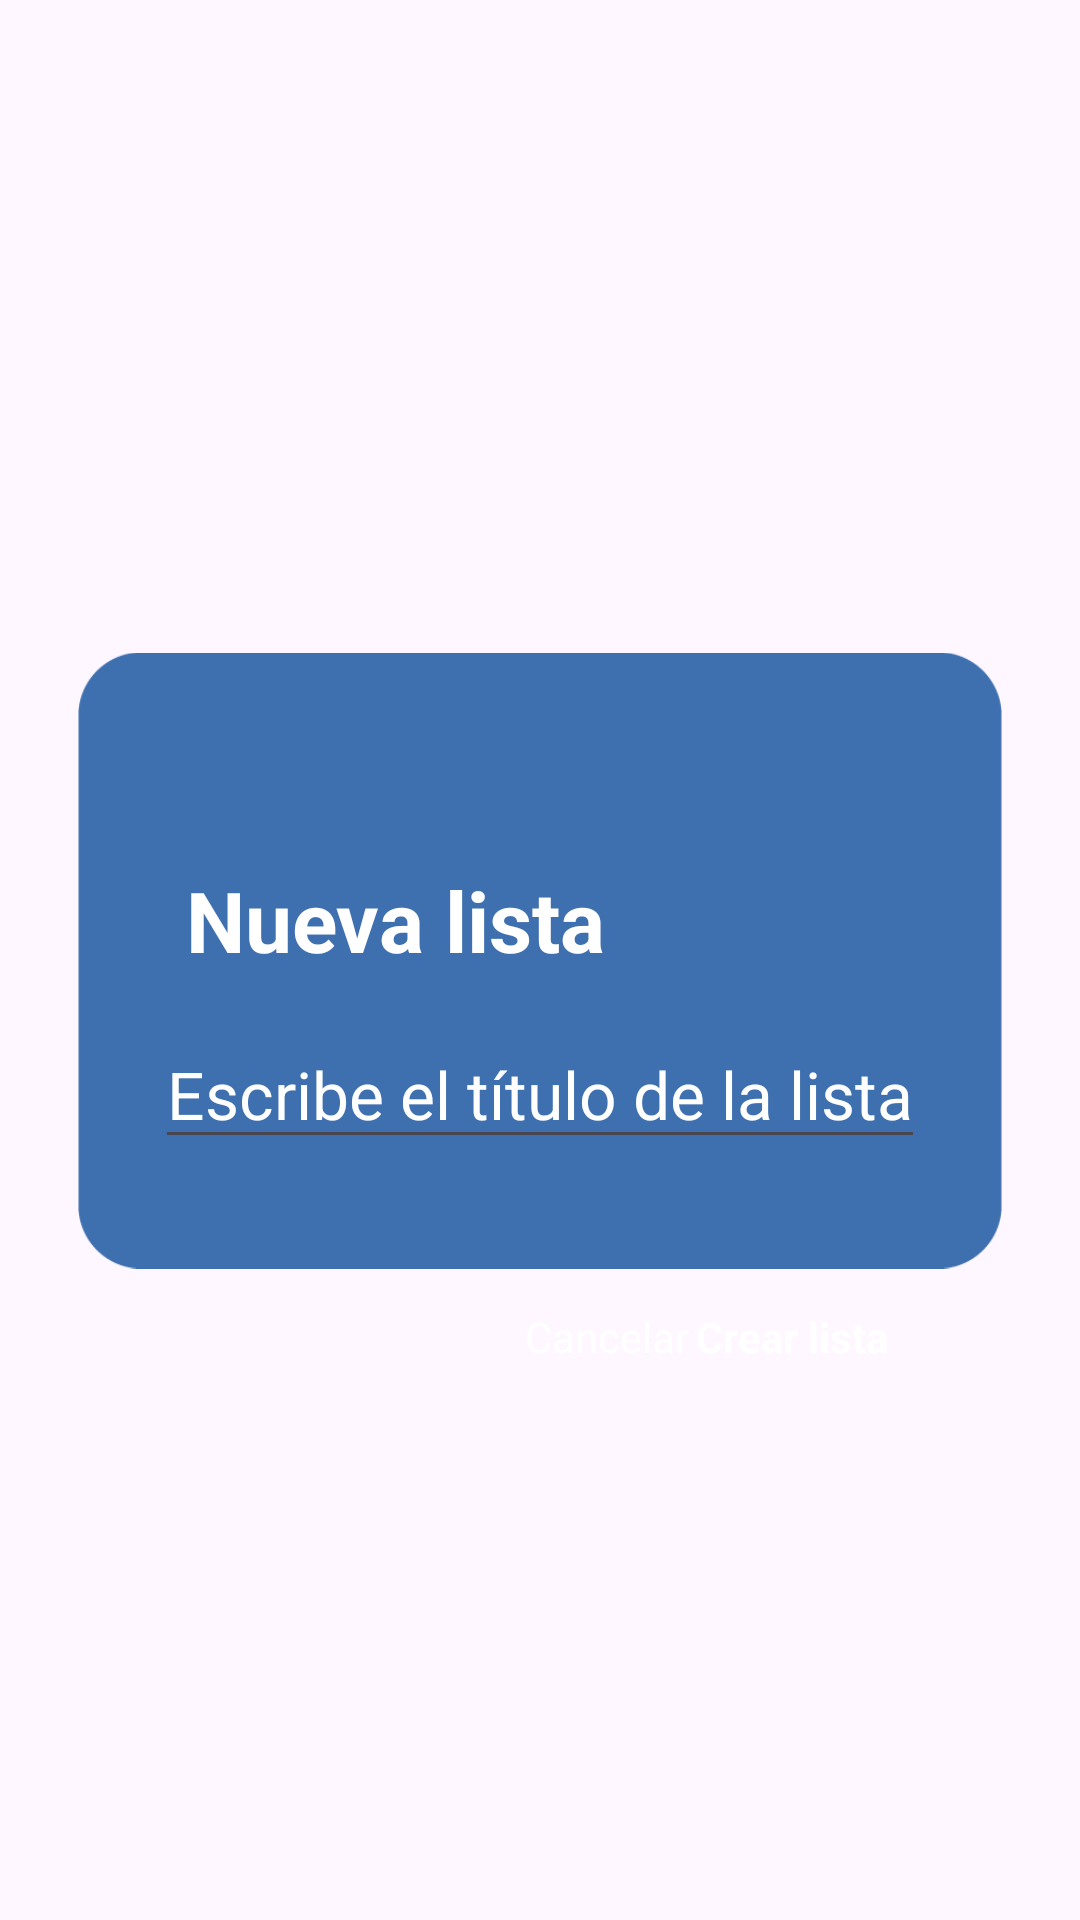

This screen was rendered from an Android layout file. Write that file and the resources it references.
<!-- AndroidManifest.xml: application theme Theme.Taskwise -->
<!-- res/layout/category_activity.xml -->
<?xml version="1.0" encoding="utf-8"?>
<androidx.constraintlayout.widget.ConstraintLayout xmlns:android="http://schemas.android.com/apk/res/android"
    xmlns:app="http://schemas.android.com/apk/res-auto"
    xmlns:tools="http://schemas.android.com/tools"
    android:layout_width="match_parent"
    android:layout_height="match_parent">


    <ImageView
        android:id="@+id/cuadroazul"
        android:layout_width="308dp"
        android:layout_height="417dp"
        app:layout_constraintBottom_toBottomOf="parent"
        app:layout_constraintEnd_toEndOf="parent"
        app:layout_constraintStart_toStartOf="parent"
        app:layout_constraintTop_toTopOf="parent"
        app:srcCompat="@drawable/cuadro" />

    <TextView
        android:id="@+id/textnuevalista"
        android:layout_width="wrap_content"
        android:layout_height="wrap_content"
        android:layout_marginTop="288dp"
        android:text="@string/nueva_lista"
        android:textColor="#FFFFFF"
        android:textSize="28sp"
        android:textStyle="bold"
        app:layout_constraintEnd_toEndOf="parent"
        app:layout_constraintHorizontal_bias="0.281"
        app:layout_constraintStart_toStartOf="parent"
        app:layout_constraintTop_toTopOf="parent" />

    <com.google.android.material.textfield.TextInputLayout
        android:layout_width="210dp"
        android:layout_height="wrap_content"
        tools:layout_editor_absoluteX="53dp"
        tools:layout_editor_absoluteY="363dp"
        tools:ignore="MissingConstraints">

    </com.google.android.material.textfield.TextInputLayout>

    <EditText
        android:id="@+id/nombrelista"
        android:layout_width="wrap_content"
        android:layout_height="wrap_content"
        android:layout_marginTop="340dp"
        android:ems="10"
        android:inputType="text"
        android:text="@string/titulo_lista"
        android:textColor="#FFFFFF"
        android:textSize="22sp"
        app:layout_constraintEnd_toEndOf="parent"
        app:layout_constraintStart_toStartOf="parent"
        app:layout_constraintTop_toTopOf="parent" />

    <TextView
        android:id="@+id/textcrear"
        android:layout_width="wrap_content"
        android:layout_height="wrap_content"
        android:layout_marginTop="436dp"
        android:text="@string/crear_lista"
        android:textColor="#FFFFFF"
        android:textStyle="bold"
        app:layout_constraintEnd_toEndOf="parent"
        app:layout_constraintHorizontal_bias="0.784"
        app:layout_constraintStart_toStartOf="parent"
        app:layout_constraintTop_toTopOf="parent" />

    <TextView
        android:id="@+id/textcancelar"
        android:layout_width="wrap_content"
        android:layout_height="wrap_content"
        android:layout_marginTop="436dp"
        android:text="@string/cancelar_lista"
        android:textColor="#FFFFFF"
        app:layout_constraintEnd_toEndOf="parent"
        app:layout_constraintHorizontal_bias="0.573"
        app:layout_constraintStart_toStartOf="parent"
        app:layout_constraintTop_toTopOf="parent" />

</androidx.constraintlayout.widget.ConstraintLayout>
<!-- resources referenced by this layout -->
<resources>
  <!-- drawable cuadro: png bitmap (drawable, 4711 bytes) -->
  <string name="cancelar_lista">Cancelar</string>
  <string name="crear_lista">Crear lista</string>
  <string name="nueva_lista">Nueva lista</string>
  <string name="titulo_lista">Escribe el título de la lista</string>
  <style name="Theme.Taskwise" parent="Base.Theme.Taskwise" />
  <style name="Base.Theme.Taskwise" parent="Theme.Material3.DayNight.NoActionBar">
          
          
      </style>
</resources>
